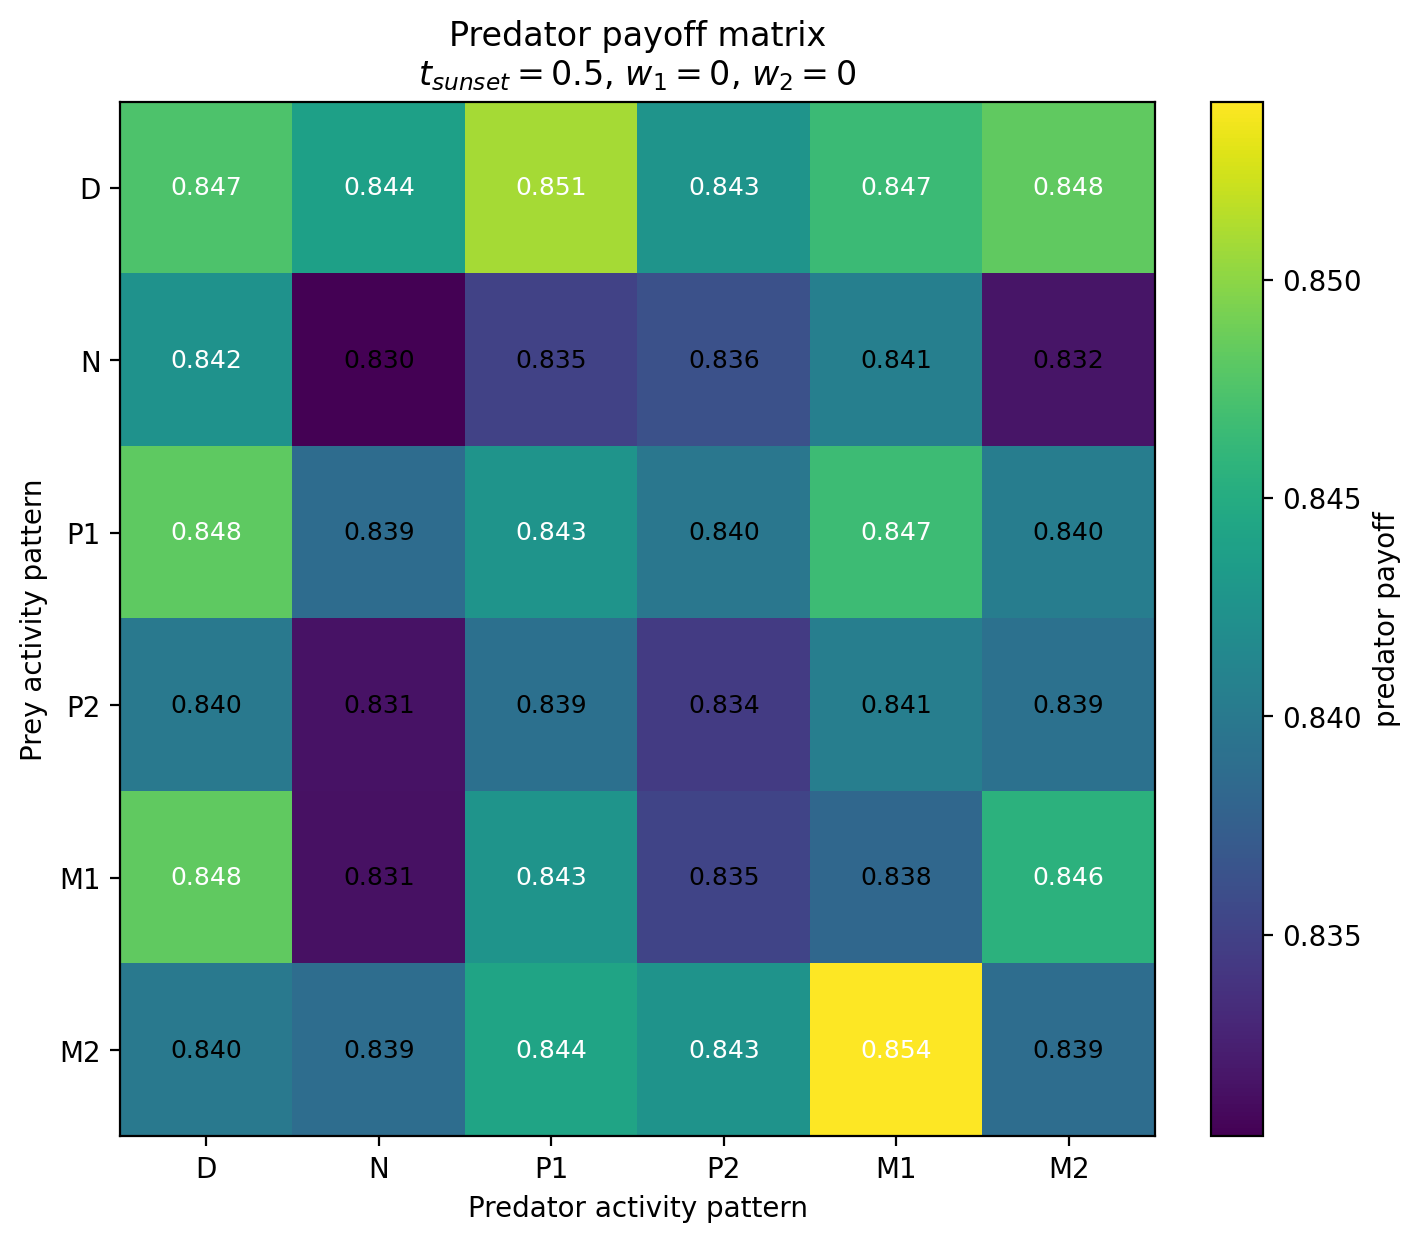

Values plotted in this chart, from the file beside it:
Prey / Predator, D, N, P1, P2, M1, M2
D, 0.8474, 0.8438, 0.8508, 0.8427, 0.8465, 0.8483
N, 0.8425, 0.8304, 0.835, 0.8363, 0.8406, 0.8317
P1, 0.8482, 0.8387, 0.8426, 0.8398, 0.8467, 0.8404
P2, 0.84, 0.8315, 0.8391, 0.8345, 0.8405, 0.8392
M1, 0.8483, 0.8315, 0.8426, 0.8353, 0.8383, 0.8457
M2, 0.8399, 0.8389, 0.8443, 0.8425, 0.8541, 0.8388
